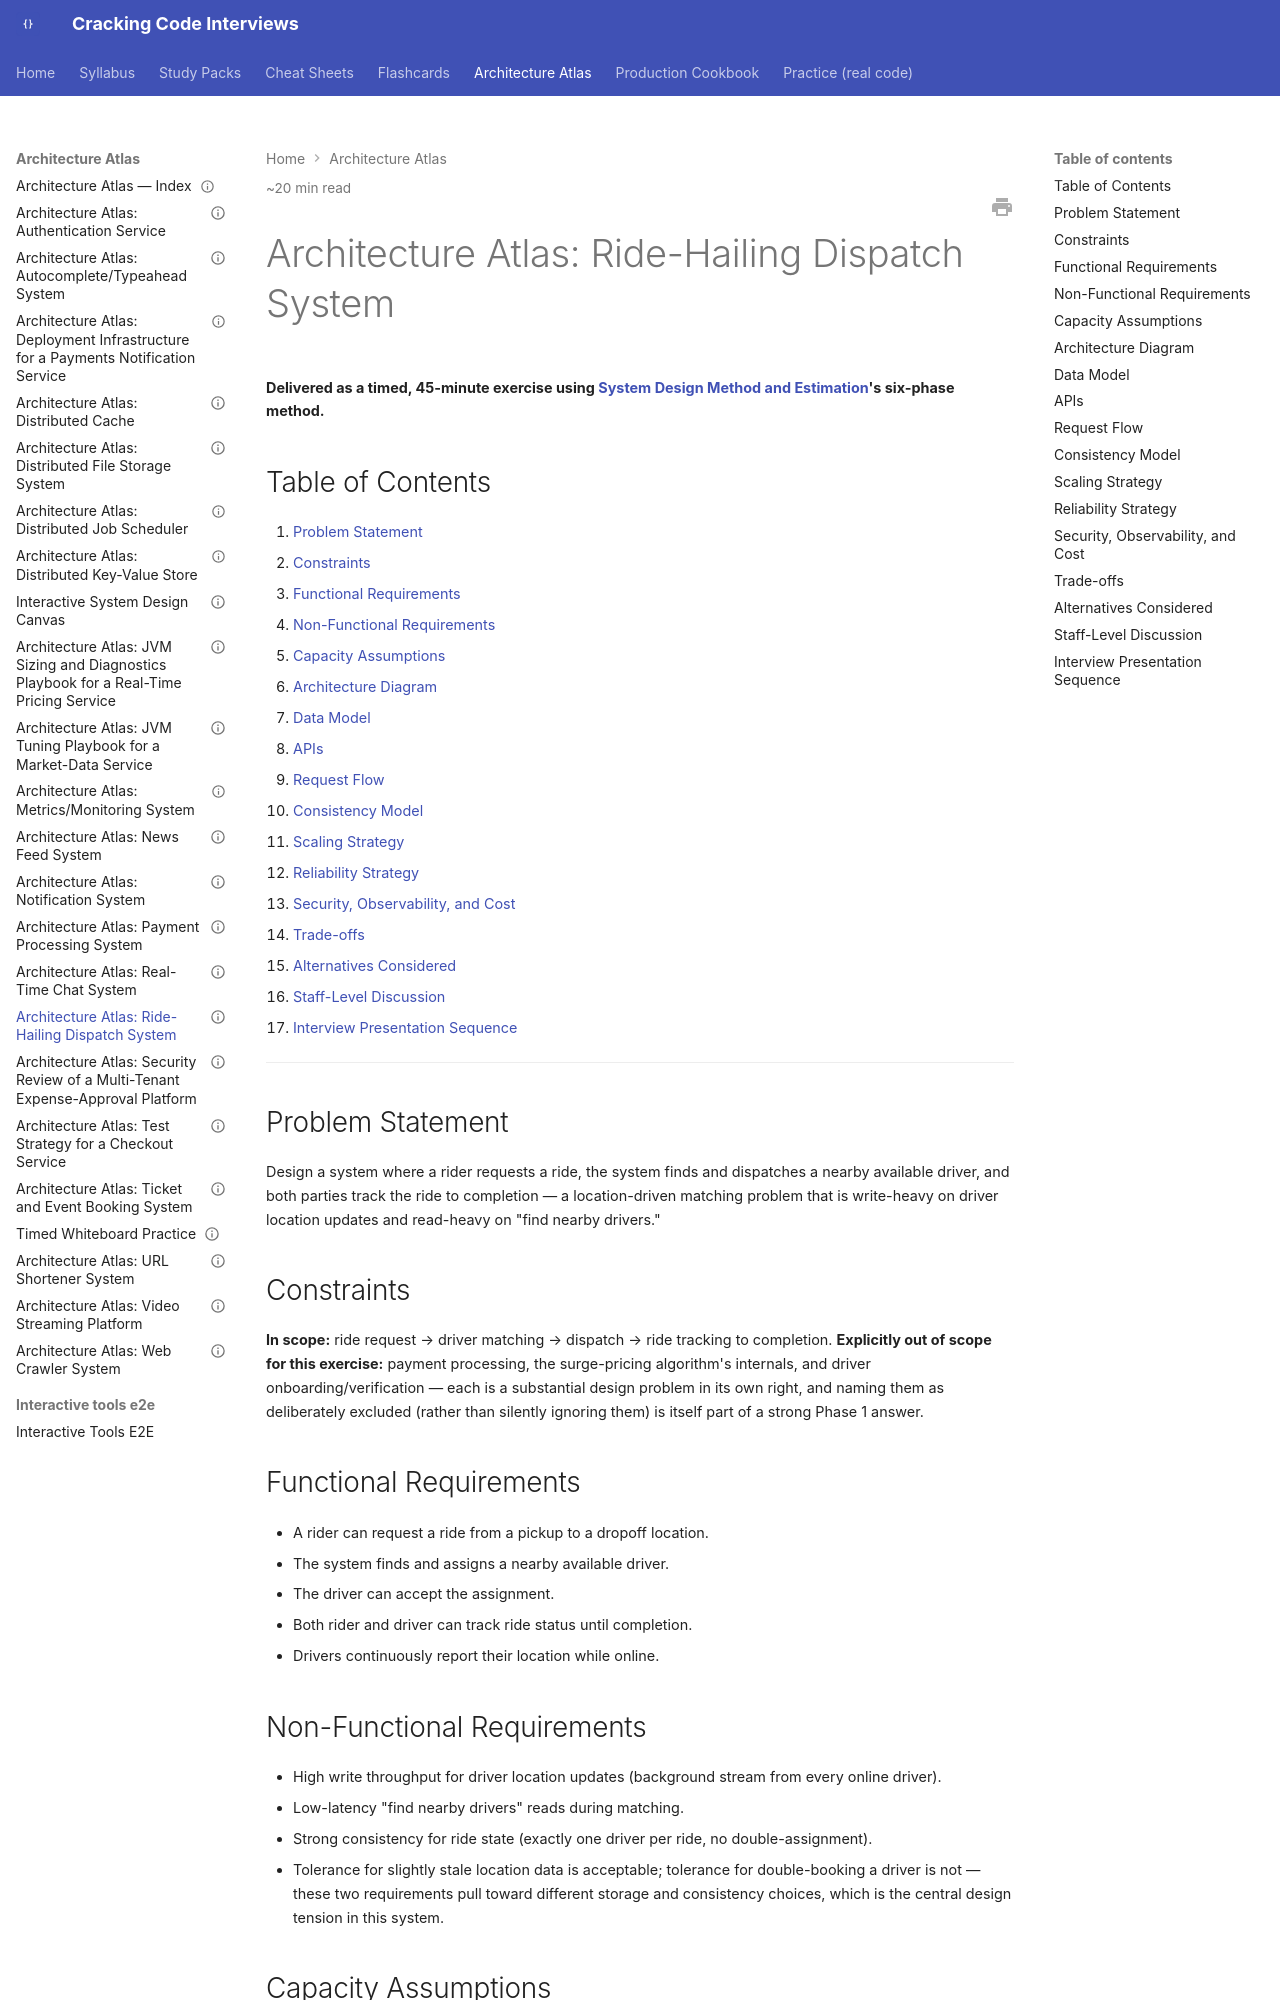

repository: JuanMelendres/cracking-code-interviews · page: architecture-atlas/ride-hailing-dispatch-system/index.html · generator: mkdocs

---
title: "Architecture Atlas: Ride-Hailing Dispatch System"
slug: ride-hailing-dispatch-system
document_type: architecture-atlas-entry
status: draft
version: 1.0
last_updated: 2026-08-04
difficulty:
  - intermediate
  - advanced
target_levels:
  - senior
  - staff
estimated_reading_minutes: 20
prerequisites:
  - ../syllabus/11-system-design/system-design-method-and-estimation.md
  - ../syllabus/11-system-design/storage-selection-tradeoffs.md
related:
  - ../syllabus/06-databases/isolation-levels-and-concurrency-anomalies.md
  - ../syllabus/10-distributed-systems/data-partitioning-and-consistent-hashing.md
  - ../syllabus/20-interview-preparation/system-design/time-boxing-and-mid-round-changes.md
  - ../study-packs/week-03/08-design-exercise-ride-hailing.md
official_references: []
---

# Architecture Atlas: Ride-Hailing Dispatch System

**Delivered as a timed, 45-minute exercise using [System Design Method and Estimation](../syllabus/11-system-design/system-design-method-and-estimation.md)'s six-phase method.**

## Table of Contents

1. [Problem Statement](#problem-statement)
2. [Constraints](#constraints)
3. [Functional Requirements](#functional-requirements)
4. [Non-Functional Requirements](#non-functional-requirements)
5. [Capacity Assumptions](#capacity-assumptions)
6. [Architecture Diagram](#architecture-diagram)
7. [Data Model](#data-model)
8. [APIs](#apis)
9. [Request Flow](#request-flow)
10. [Consistency Model](#consistency-model)
11. [Scaling Strategy](#scaling-strategy)
12. [Reliability Strategy](#reliability-strategy)
13. [Security, Observability, and Cost](#security-observability-and-cost)
14. [Trade-offs](#trade-offs)
15. [Alternatives Considered](#alternatives-considered)
16. [Staff-Level Discussion](#staff-level-discussion)
17. [Interview Presentation Sequence](#interview-presentation-sequence)

---

## Problem Statement

Design a system where a rider requests a ride, the system finds and dispatches a nearby available driver, and both parties track the ride to completion — a location-driven matching problem that is write-heavy on driver location updates and read-heavy on "find nearby drivers."

## Constraints

**In scope:** ride request → driver matching → dispatch → ride tracking to completion. **Explicitly out of scope for this exercise:** payment processing, the surge-pricing algorithm's internals, and driver onboarding/verification — each is a substantial design problem in its own right, and naming them as deliberately excluded (rather than silently ignoring them) is itself part of a strong Phase 1 answer.

## Functional Requirements

- A rider can request a ride from a pickup to a dropoff location.
- The system finds and assigns a nearby available driver.
- The driver can accept the assignment.
- Both rider and driver can track ride status until completion.
- Drivers continuously report their location while online.

## Non-Functional Requirements

- High write throughput for driver location updates (background stream from every online driver).
- Low-latency "find nearby drivers" reads during matching.
- Strong consistency for ride state (exactly one driver per ride, no double-assignment).
- Tolerance for slightly stale location data is acceptable; tolerance for double-booking a driver is not — these two requirements pull toward different storage and consistency choices, which is the central design tension in this system.
